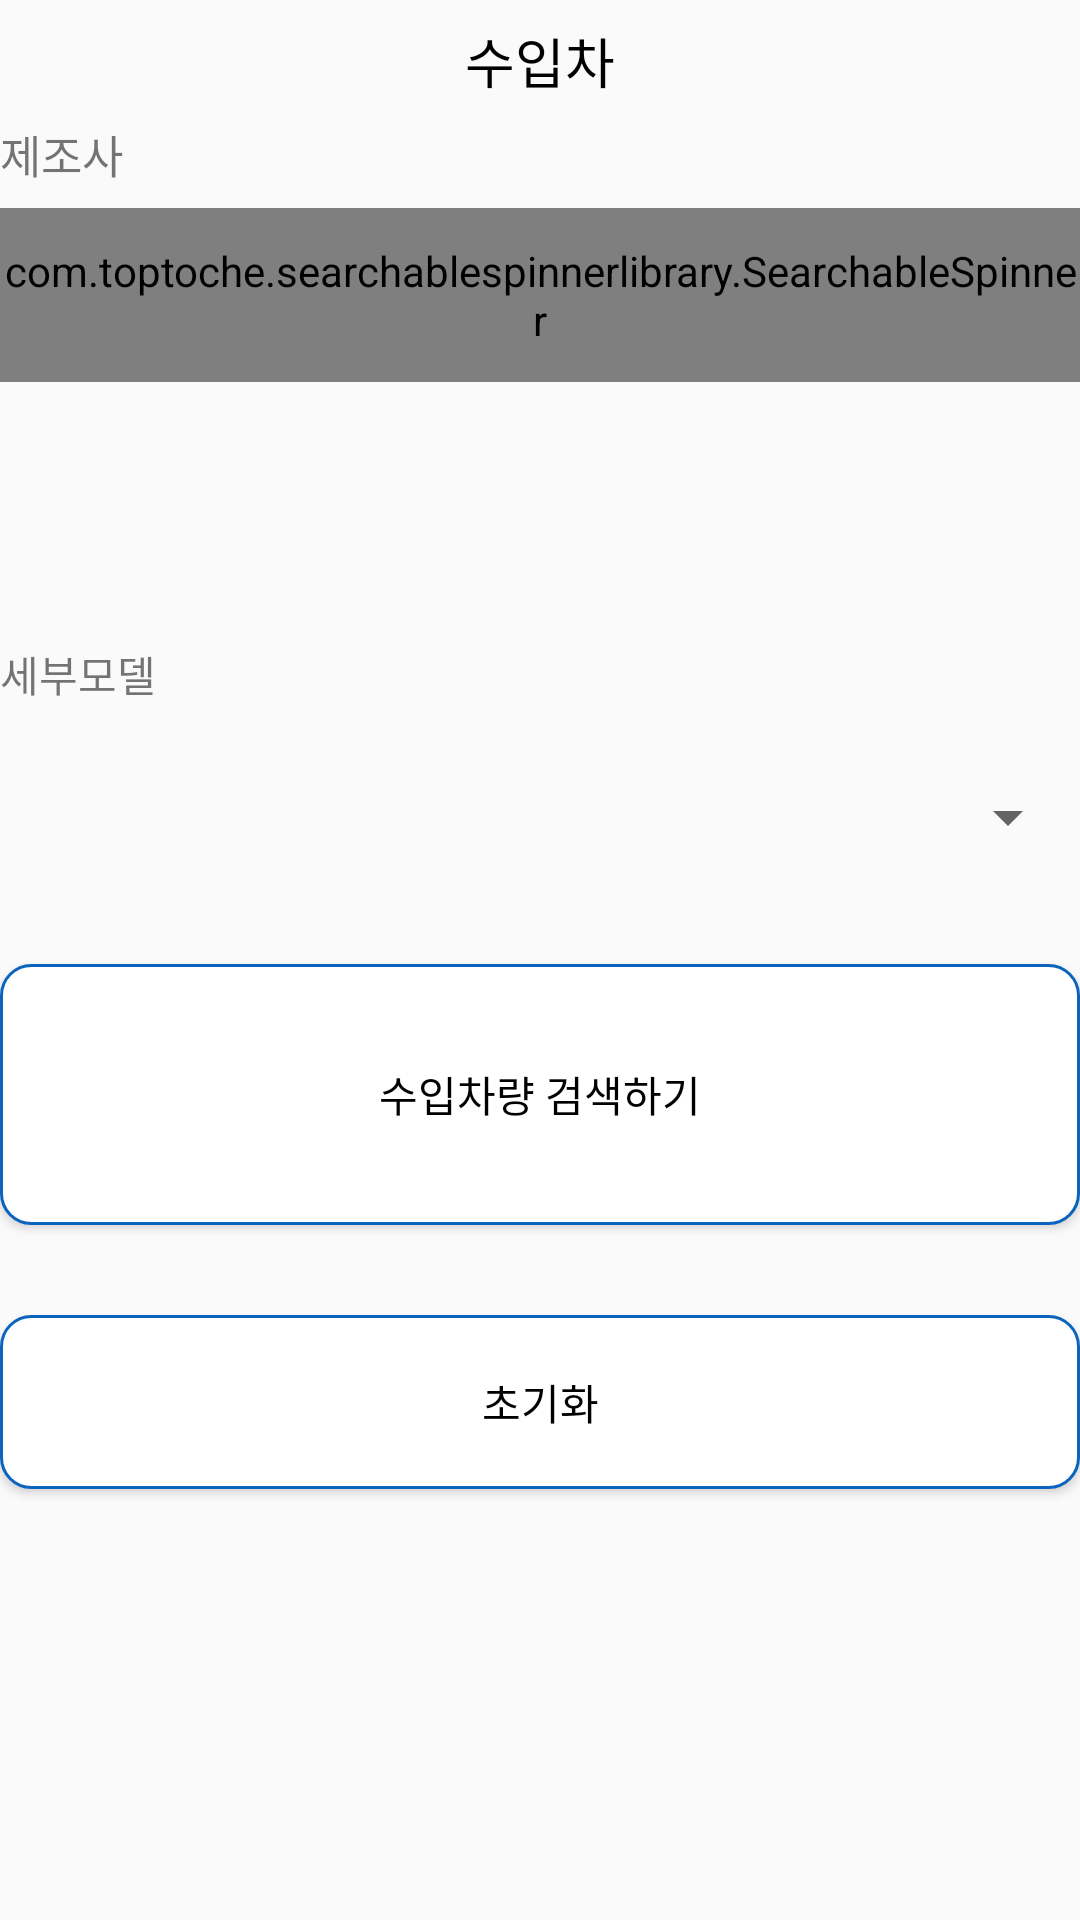

This screen was rendered from an Android layout file. Write that file and the resources it references.
<!-- AndroidManifest.xml: application theme Theme.Capstone -->
<!-- res/layout/search_frag_right.xml -->
<?xml version="1.0" encoding="utf-8"?>
<LinearLayout xmlns:android="http://schemas.android.com/apk/res/android"
    xmlns:tools="http://schemas.android.com/tools"
    android:layout_width="match_parent"
    android:layout_height="match_parent"
    xmlns:app="http://schemas.android.com/apk/res-auto"
    android:orientation="vertical"
    android:weightSum="100">

    <TextView
        android:gravity="center"
        android:textColor="@color/black"
        android:text="수입차"
        android:textSize="18sp"
        android:id="@+id/search_R_title"
        android:layout_width="match_parent"
        android:layout_height="0dp"
        android:layout_weight="7"/>

    <TextView
        android:id="@+id/search_nouse1"
        android:layout_width="match_parent"
        android:layout_height="0dp"
        android:text="제조사"
        android:textSize="15sp"
        android:layout_weight="5"/>

    <com.toptoche.searchablespinnerlibrary.SearchableSpinner
        android:id="@+id/spinner_manufacturer"
        android:layout_width="match_parent"
        android:layout_height="0dp"
        android:layout_weight="10"/>

    <TextView
        android:visibility="invisible"
        android:id="@+id/search_nouse2"
        android:layout_width="match_parent"
        android:layout_height="0dp"
        android:layout_weight="5"
        android:text="모델명" />

    <Spinner
        android:visibility="invisible"
        android:id="@+id/spinner_modelname"
        android:layout_width="match_parent"
        android:layout_height="0dp"
        android:layout_weight="10"/>

    <TextView
        android:id="@+id/search_nouse3"
        android:layout_width="match_parent"
        android:layout_height="0dp"
        android:text="세부모델"
        android:layout_weight="5"/>

    <Spinner
        android:id="@+id/spinner_modelname_detail"
        android:layout_width="match_parent"
        android:layout_height="0dp"
        android:layout_weight="10"/>

    <Button
        android:layout_marginVertical="20dp"
        android:background="@drawable/btn_normal"
        android:id="@+id/search_complete"
        android:layout_width="match_parent"
        android:layout_height="0dp"
        android:layout_weight="15"
        android:text="수입차량 검색하기" />

    <Button
        android:layout_marginVertical="10dp"
        android:background="@drawable/btn_normal"
        android:id="@+id/reset"
        android:layout_width="match_parent"
        android:layout_height="0dp"
        android:layout_weight="10"
        android:text="초기화" />

    <ScrollView
        android:visibility="gone"
        android:layout_marginLeft="10dp"
        android:layout_marginRight="10dp"
        android:layout_width="match_parent"
        android:layout_height="0dp"
        android:layout_weight="23">

        <LinearLayout
            android:layout_width="match_parent"
            android:layout_height="match_parent"
            android:orientation="vertical"
            android:weightSum="5">

            <ListView
                android:id="@+id/search_listview1"
                android:layout_width="match_parent"
                android:layout_height="200dp"
                android:layout_weight="5" />
        </LinearLayout>
    </ScrollView>

</LinearLayout>
<!-- resources referenced by this layout -->
<resources>
  <color name="black">#FF000000</color>
  <!-- drawable btn_normal (drawable) -->
  <?xml version="1.0" encoding="utf-8"?>
  <shape xmlns:android="http://schemas.android.com/apk/res/android">
      <solid
          android:color="#ffffff"/>
      <stroke
          android:width="1dp"
          android:color="#0A64BE" />
      <size
          android:width="200dp"
          android:height="36dp" />
      <corners
          android:bottomLeftRadius="10dp"
          android:topLeftRadius="10dp"
          android:bottomRightRadius="10dp"
          android:topRightRadius="10dp"/>
  </shape>
  <style name="Theme.Capstone" parent="Theme.AppCompat.DayNight.NoActionBar">
          
          <item name="colorPrimary">#000000</item> 
          <item name="android:textColorPrimary">#000000</item> 
          <item name="colorPrimaryVariant">#8C8C8C</item>  
          <item name="colorOnPrimary">@color/black</item>
          
          <item name="colorSecondary">@color/teal_200</item>
          <item name="colorSecondaryVariant">@color/teal_700</item>
          <item name="colorOnSecondary">@color/black</item>
          
          <item name="android:statusBarColor" tools:targetApi="l">?attr/colorPrimaryVariant</item>
  
          
      </style>
  <color name="teal_200">#FF03DAC5</color>
  <color name="teal_700">#FF018786</color>
</resources>
